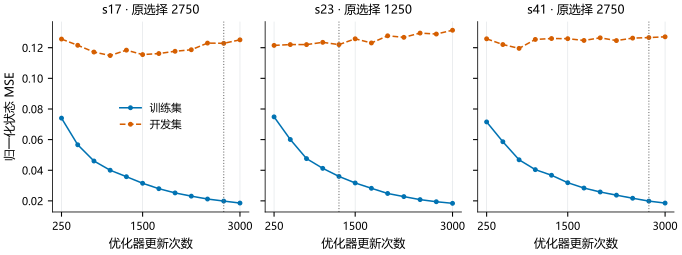

The file beside this chart, header and first rows:
panel, series, x, y, low, high, n
s17, 训练集, 250.0, 0.07402, , , 
s17, 训练集, 500.0, 0.05662, , , 
s17, 训练集, 750.0, 0.04603, , , 
s17, 训练集, 1000, 0.04, , , 
s17, 训练集, 1250, 0.03578, , , 
s17, 训练集, 1500, 0.03149, , , 
s17, 训练集, 1750, 0.02795, , , 
s17, 训练集, 2000, 0.0252, , , 
s17, 训练集, 2250, 0.02309, , , 
s17, 训练集, 2500, 0.02121, , , 
s17, 训练集, 2750, 0.01987, , , 
s17, 训练集, 3000, 0.01858, , , 
s17, 开发集, 250.0, 0.1256, , , 
s17, 开发集, 500.0, 0.1216, , , 
s17, 开发集, 750.0, 0.1172, , , 
s17, 开发集, 1000, 0.1149, , , 
s17, 开发集, 1250, 0.1184, , , 
s17, 开发集, 1500, 0.1155, , , 
s17, 开发集, 1750, 0.1162, , , 
s17, 开发集, 2000, 0.1177, , , 
s17, 开发集, 2250, 0.1187, , , 
s17, 开发集, 2500, 0.123, , , 
s17, 开发集, 2750, 0.1229, , , 
s17, 开发集, 3000, 0.1251, , , 
s23, 训练集, 250.0, 0.07485, , , 
s23, 训练集, 500.0, 0.06008, , , 
s23, 训练集, 750.0, 0.04759, , , 
s23, 训练集, 1000, 0.04124, , , 
s23, 训练集, 1250, 0.03597, , , 
s23, 训练集, 1500, 0.03169, , , 
s23, 训练集, 1750, 0.02821, , , 
s23, 训练集, 2000, 0.02484, , , 
s23, 训练集, 2250, 0.02279, , , 
s23, 训练集, 2500, 0.02082, , , 
s23, 训练集, 2750, 0.01944, , , 
s23, 训练集, 3000, 0.0184, , , 
s23, 开发集, 250.0, 0.1215, , , 
s23, 开发集, 500.0, 0.122, , , 
s23, 开发集, 750.0, 0.122, , , 
s23, 开发集, 1000, 0.1235, , , 
s23, 开发集, 1250, 0.122, , , 
s23, 开发集, 1500, 0.1258, , , 
s23, 开发集, 1750, 0.1231, , , 
s23, 开发集, 2000, 0.1278, , , 
s23, 开发集, 2250, 0.1268, , , 
s23, 开发集, 2500, 0.1295, , , 
s23, 开发集, 2750, 0.1289, , , 
s23, 开发集, 3000, 0.1314, , , 
s41, 训练集, 250.0, 0.07155, , , 
s41, 训练集, 500.0, 0.05861, , , 
s41, 训练集, 750.0, 0.04682, , , 
s41, 训练集, 1000, 0.04039, , , 
s41, 训练集, 1250, 0.03672, , , 
s41, 训练集, 1500, 0.03186, , , 
s41, 训练集, 1750, 0.02837, , , 
s41, 训练集, 2000, 0.0258, , , 
s41, 训练集, 2250, 0.02373, , , 
s41, 训练集, 2500, 0.02172, , , 
s41, 训练集, 2750, 0.01985, , , 
s41, 训练集, 3000, 0.01857, , , 
... 12 more rows
